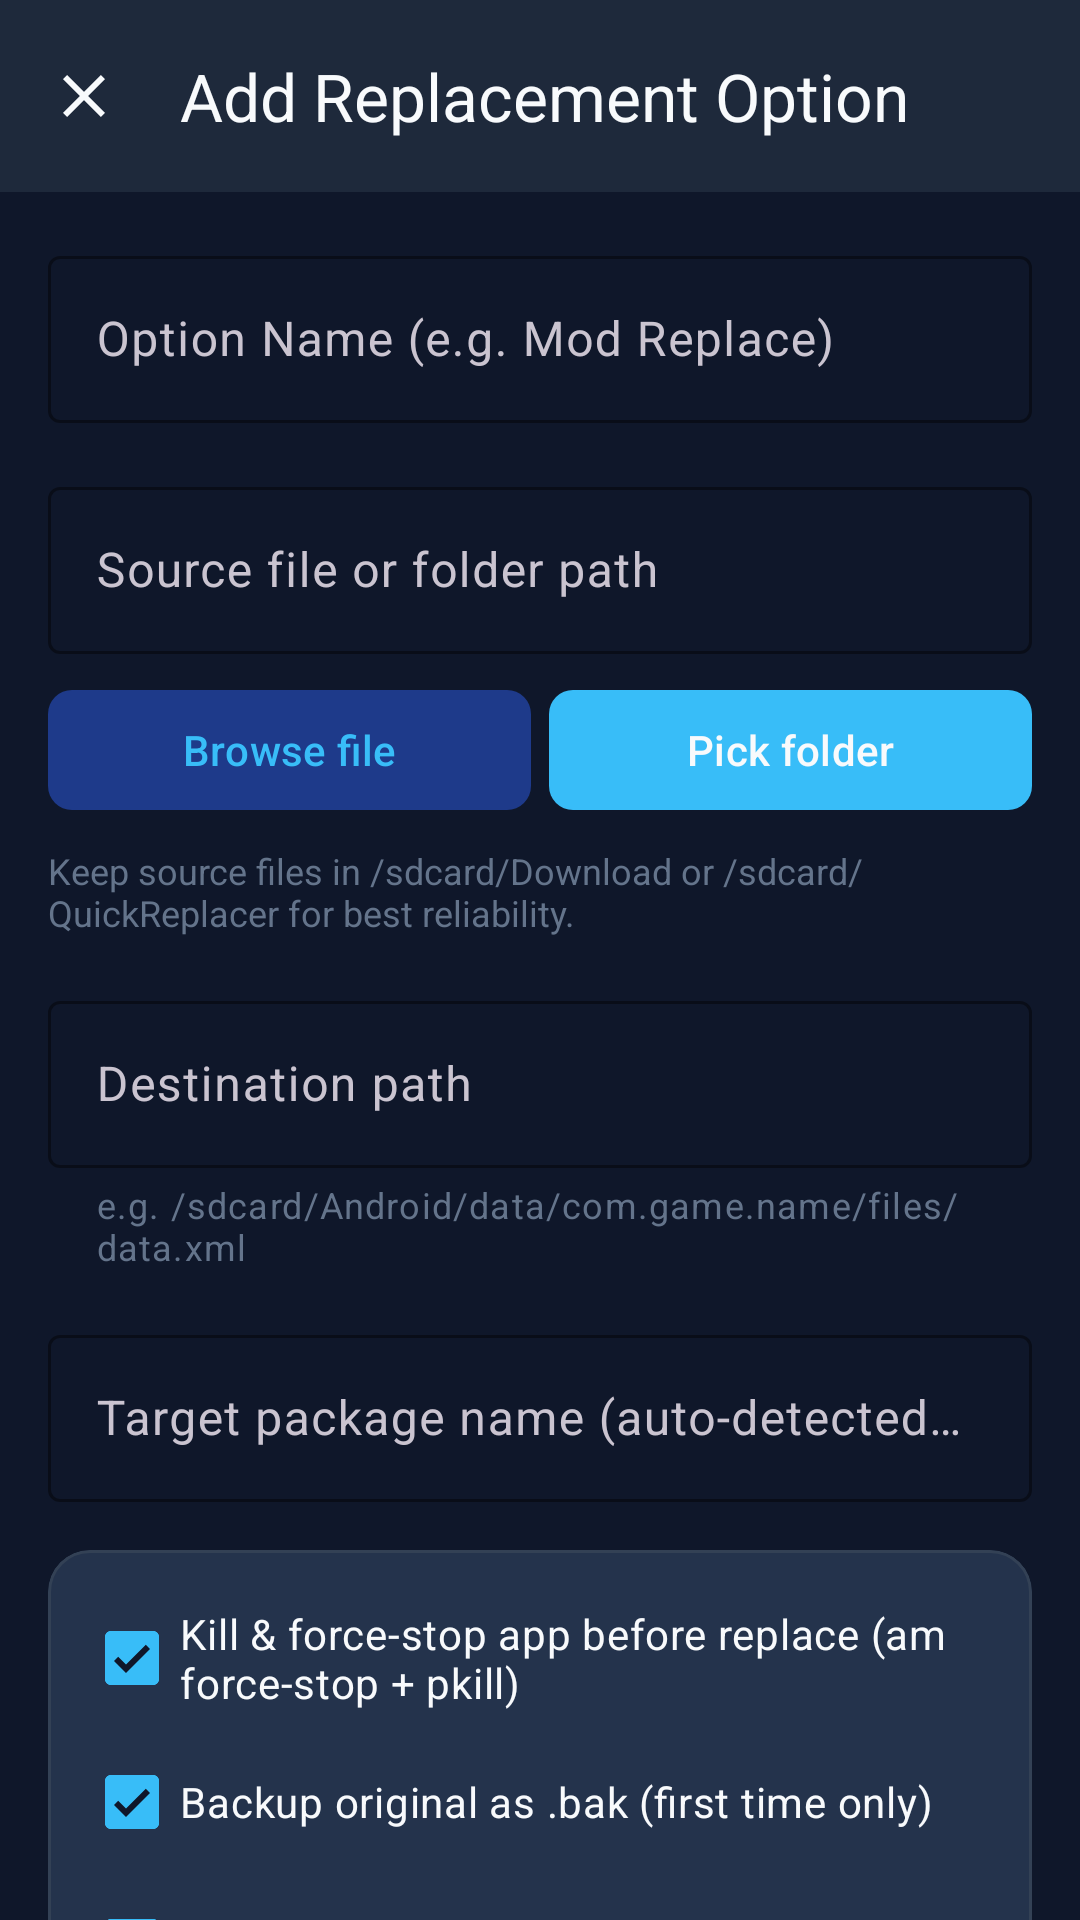

The Android layout XML behind this screen, and the referenced resources:
<!-- AndroidManifest.xml: application theme Theme.QuickReplacer -->
<!-- res/layout/activity_edit_option.xml -->
<?xml version="1.0" encoding="utf-8"?>
<androidx.coordinatorlayout.widget.CoordinatorLayout xmlns:android="http://schemas.android.com/apk/res/android"
    xmlns:app="http://schemas.android.com/apk/res-auto"
    xmlns:tools="http://schemas.android.com/tools"
    android:layout_width="match_parent"
    android:layout_height="match_parent"
    android:background="@color/qr_background">

    <com.google.android.material.appbar.AppBarLayout
        android:layout_width="match_parent"
        android:layout_height="wrap_content"
        android:background="@color/qr_surface">

        <com.google.android.material.appbar.MaterialToolbar
            android:id="@+id/toolbar_edit"
            android:layout_width="match_parent"
            android:layout_height="?attr/actionBarSize"
            app:navigationIcon="@drawable/ic_close"
            app:navigationIconTint="@color/qr_text_primary"
            app:title="@string/edit_option_title_new"
            app:titleTextColor="@color/qr_text_primary" />
    </com.google.android.material.appbar.AppBarLayout>

    <androidx.core.widget.NestedScrollView
        android:layout_width="match_parent"
        android:layout_height="match_parent"
        app:layout_behavior="@string/appbar_scrolling_view_behavior">

        <LinearLayout
            android:layout_width="match_parent"
            android:layout_height="wrap_content"
            android:orientation="vertical"
            android:padding="16dp">

            
            <com.google.android.material.textfield.TextInputLayout
                android:id="@+id/til_name"
                style="@com.google.android.material.R.style.Widget_Material3_TextInputLayout_OutlinedBox"
                android:layout_width="match_parent"
                android:layout_height="wrap_content"
                android:layout_marginBottom="16dp"
                android:hint="@string/hint_option_name"
                app:boxStrokeColor="@color/qr_primary"
                app:hintTextColor="@color/qr_primary">

                <com.google.android.material.textfield.TextInputEditText
                    android:id="@+id/et_name"
                    android:layout_width="match_parent"
                    android:layout_height="wrap_content"
                    android:inputType="textCapWords"
                    android:textColor="@color/qr_text_primary" />
            </com.google.android.material.textfield.TextInputLayout>

            
            <com.google.android.material.textfield.TextInputLayout
                android:id="@+id/til_source"
                style="@com.google.android.material.R.style.Widget_Material3_TextInputLayout_OutlinedBox"
                android:layout_width="match_parent"
                android:layout_height="wrap_content"
                android:layout_marginBottom="8dp"
                android:hint="@string/hint_source_path"
                app:boxStrokeColor="@color/qr_primary"
                app:hintTextColor="@color/qr_primary">

                <com.google.android.material.textfield.TextInputEditText
                    android:id="@+id/et_source"
                    android:layout_width="match_parent"
                    android:layout_height="wrap_content"
                    android:inputType="textUri"
                    android:textColor="@color/qr_text_primary" />
            </com.google.android.material.textfield.TextInputLayout>

            <LinearLayout
                android:layout_width="match_parent"
                android:layout_height="wrap_content"
                android:layout_marginBottom="8dp"
                android:orientation="horizontal">

                <com.google.android.material.button.MaterialButton
                    android:id="@+id/btn_browse_file"
                    style="@com.google.android.material.R.style.Widget_Material3_Button_TonalButton"
                    android:layout_width="0dp"
                    android:layout_height="wrap_content"
                    android:layout_marginEnd="6dp"
                    android:layout_weight="1"
                    android:text="@string/btn_browse_file"
                    android:textColor="@color/qr_primary"
                    app:backgroundTint="#1E3A8A"
                    app:cornerRadius="8dp" />

                <com.google.android.material.button.MaterialButton
                    android:id="@+id/btn_pick_folder"
                    style="@com.google.android.material.R.style.Widget_Material3_Button_OutlinedButton"
                    android:layout_width="0dp"
                    android:layout_height="wrap_content"
                    android:layout_weight="1"
                    android:text="@string/btn_pick_folder"
                    android:textColor="@color/qr_text_primary"
                    app:cornerRadius="8dp"
                    app:strokeColor="@color/qr_surface_card_stroke" />
            </LinearLayout>

            <TextView
                android:layout_width="match_parent"
                android:layout_height="wrap_content"
                android:layout_marginBottom="16dp"
                android:text="@string/helper_source_note"
                android:textColor="@color/qr_text_muted"
                android:textSize="12sp" />

            
            <com.google.android.material.textfield.TextInputLayout
                android:id="@+id/til_destination"
                style="@com.google.android.material.R.style.Widget_Material3_TextInputLayout_OutlinedBox"
                android:layout_width="match_parent"
                android:layout_height="wrap_content"
                android:layout_marginBottom="8dp"
                android:hint="@string/hint_dest_path"
                app:boxStrokeColor="@color/qr_primary"
                app:helperText="@string/hint_dest_example"
                app:helperTextTextColor="@color/qr_text_muted"
                app:hintTextColor="@color/qr_primary">

                <com.google.android.material.textfield.TextInputEditText
                    android:id="@+id/et_destination"
                    android:layout_width="match_parent"
                    android:layout_height="wrap_content"
                    android:inputType="textUri"
                    android:textColor="@color/qr_text_primary" />
            </com.google.android.material.textfield.TextInputLayout>

            
            <com.google.android.material.textfield.TextInputLayout
                android:id="@+id/til_package"
                style="@com.google.android.material.R.style.Widget_Material3_TextInputLayout_OutlinedBox"
                android:layout_width="match_parent"
                android:layout_height="wrap_content"
                android:layout_marginTop="8dp"
                android:layout_marginBottom="16dp"
                android:hint="@string/hint_pkg_name"
                app:boxStrokeColor="@color/qr_primary"
                app:hintTextColor="@color/qr_primary">

                <com.google.android.material.textfield.TextInputEditText
                    android:id="@+id/et_package"
                    android:layout_width="match_parent"
                    android:layout_height="wrap_content"
                    android:inputType="textNoSuggestions"
                    android:textColor="@color/qr_text_primary" />
            </com.google.android.material.textfield.TextInputLayout>

            
            <com.google.android.material.card.MaterialCardView
                android:layout_width="match_parent"
                android:layout_height="wrap_content"
                android:layout_marginBottom="24dp"
                app:cardBackgroundColor="@color/qr_surface_card"
                app:cardCornerRadius="14dp"
                app:strokeColor="@color/qr_surface_card_stroke"
                app:strokeWidth="1dp">

                <LinearLayout
                    android:layout_width="match_parent"
                    android:layout_height="wrap_content"
                    android:orientation="vertical"
                    android:padding="12dp">

                    <com.google.android.material.checkbox.MaterialCheckBox
                        android:id="@+id/cb_force_stop"
                        android:layout_width="match_parent"
                        android:layout_height="wrap_content"
                        android:checked="true"
                        android:text="@string/chk_force_stop"
                        android:textColor="@color/qr_text_primary" />

                    <com.google.android.material.checkbox.MaterialCheckBox
                        android:id="@+id/cb_backup"
                        android:layout_width="match_parent"
                        android:layout_height="wrap_content"
                        android:checked="true"
                        android:text="@string/chk_backup"
                        android:textColor="@color/qr_text_primary" />

                    <com.google.android.material.checkbox.MaterialCheckBox
                        android:id="@+id/cb_fix_permissions"
                        android:layout_width="match_parent"
                        android:layout_height="wrap_content"
                        android:checked="true"
                        android:text="@string/chk_fix_perms"
                        android:textColor="@color/qr_text_primary" />
                </LinearLayout>
            </com.google.android.material.card.MaterialCardView>

            
            <LinearLayout
                android:layout_width="match_parent"
                android:layout_height="wrap_content"
                android:orientation="horizontal">

                <com.google.android.material.button.MaterialButton
                    android:id="@+id/btn_cancel"
                    style="@com.google.android.material.R.style.Widget_Material3_Button_OutlinedButton"
                    android:layout_width="0dp"
                    android:layout_height="50dp"
                    android:layout_marginEnd="8dp"
                    android:layout_weight="1"
                    android:text="@string/btn_cancel"
                    android:textColor="@color/qr_text_primary"
                    app:cornerRadius="10dp"
                    app:strokeColor="@color/qr_surface_card_stroke" />

                <com.google.android.material.button.MaterialButton
                    android:id="@+id/btn_save"
                    android:layout_width="0dp"
                    android:layout_height="50dp"
                    android:layout_weight="1.5"
                    android:text="@string/btn_save"
                    android:textColor="@color/qr_background"
                    app:backgroundTint="@color/qr_primary"
                    app:cornerRadius="10dp" />
            </LinearLayout>

        </LinearLayout>
    </androidx.core.widget.NestedScrollView>

</androidx.coordinatorlayout.widget.CoordinatorLayout>
<!-- resources referenced by this layout -->
<resources>
  <color name="qr_background">#0F172A</color>
  <color name="qr_primary">#38BDF8</color>
  <color name="qr_surface">#1E293B</color>
  <color name="qr_surface_card">#24334C</color>
  <color name="qr_surface_card_stroke">#334155</color>
  <color name="qr_text_muted">#64748B</color>
  <color name="qr_text_primary">#F8FAFC</color>
  <!-- drawable ic_close (drawable) -->
  <?xml version="1.0" encoding="utf-8"?>
  <vector xmlns:android="http://schemas.android.com/apk/res/android"
      android:width="24dp"
      android:height="24dp"
      android:viewportWidth="24"
      android:viewportHeight="24">
      <path
          android:fillColor="#F8FAFC"
          android:pathData="M19,6.41 L17.59,5 L12,10.59 L6.41,5 L5,6.41 L10.59,12 L5,17.59 L6.41,19 L12,13.41 L17.59,19 L19,17.59 L13.41,12 Z" />
  </vector>
  <string name="btn_browse_file">Browse file</string>
  <string name="btn_cancel">Cancel</string>
  <string name="btn_pick_folder">Pick folder</string>
  <string name="btn_save">Save</string>
  <string name="chk_backup">Backup original as .bak (first time only)</string>
  <string name="chk_fix_perms">Fix ownership &amp; permissions after copy</string>
  <string name="chk_force_stop">Kill &amp; force-stop app before replace (am force-stop + pkill)</string>
  <string name="edit_option_title_new">Add Replacement Option</string>
  <string name="helper_source_note">Keep source files in /sdcard/Download or /sdcard/QuickReplacer for best reliability.</string>
  <string name="hint_dest_example">e.g. /sdcard/Android/data/com.game.name/files/data.xml</string>
  <string name="hint_dest_path">Destination path</string>
  <string name="hint_option_name">Option Name (e.g. Mod Replace)</string>
  <string name="hint_pkg_name">Target package name (auto-detected if empty)</string>
  <string name="hint_source_path">Source file or folder path</string>
  <style name="Theme.QuickReplacer" parent="Theme.Material3.Dark.NoActionBar">
          <item name="android:windowBackground">@color/qr_background</item>
          <item name="android:colorBackground">@color/qr_background</item>
          <item name="colorPrimary">@color/qr_primary</item>
          <item name="colorSecondary">@color/qr_primary_dark</item>
          <item name="colorSurface">@color/qr_surface</item>
          <item name="colorOnSurface">@color/qr_text_primary</item>
          <item name="colorOnPrimary">@color/qr_background</item>
          <item name="android:statusBarColor">@color/qr_background</item>
          <item name="android:navigationBarColor">@color/qr_background</item>
      </style>
  <color name="qr_primary_dark">#0284C7</color>
</resources>
